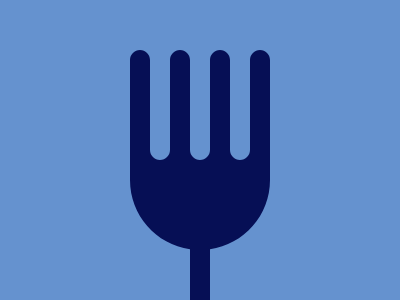

Recreate this image using only HTML and CSS.

<svg><path d=M260+50c-5.5+0-10+4.5-10+10v90c0+5.5-4.5+10-10+10s-10-4.5-10-10V60c0-5.5-4.5-10-10-10s-10+4.5-10+10v90c0+5.5-4.5+10-10+10s-10-4.5-10-10V60c0-5.5-4.5-10-10-10s-10+4.5-10+10v90c0+5.5-4.5+10-10+10s-10-4.5-10-10V60c0-5.5-4.5-10-10-10s-10+4.5-10+10v120c0+35.3+26.1+64.4+60+69.3V300h20v-50.7c33.9-4.9+60-34+60-69.3V60c0-5.5-4.5-10-10-10><style>*{height:400;margin:0;background:#6592CF;fill:#060F55}
